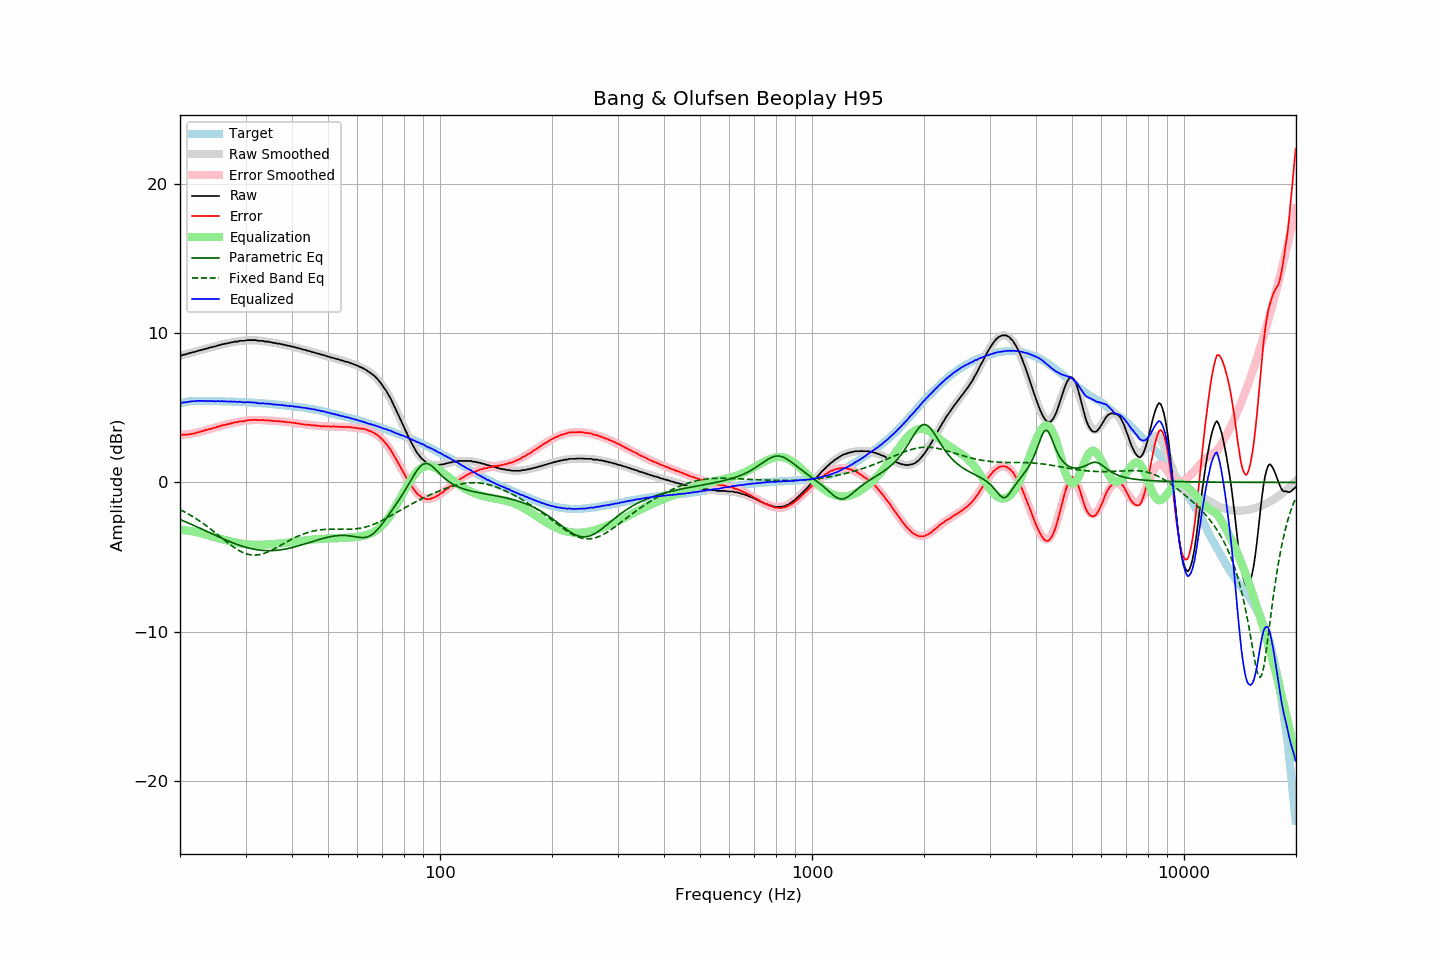

Values plotted in this chart, from the file beside it:
frequency, raw, error, smoothed, error_smoothed, equalization, parametric_eq, fixed_band_eq, equalized_raw, equalized_smoothed, target
20.00, 8.51, 3.22, 8.49, 3.18, -3.18, -2.49, -1.83, 5.33, 5.31, 5.29
20.20, 8.51, 3.19, 8.52, 3.19, -3.19, -2.53, -1.88, 5.32, 5.34, 5.32
20.40, 8.56, 3.21, 8.55, 3.20, -3.20, -2.58, -1.93, 5.36, 5.36, 5.35
20.61, 8.57, 3.20, 8.58, 3.21, -3.21, -2.62, -1.99, 5.36, 5.37, 5.37
20.81, 8.60, 3.20, 8.61, 3.22, -3.22, -2.67, -2.05, 5.38, 5.39, 5.40
21.02, 8.64, 3.21, 8.64, 3.23, -3.23, -2.71, -2.11, 5.41, 5.41, 5.43
21.23, 8.67, 3.23, 8.67, 3.25, -3.25, -2.76, -2.17, 5.42, 5.42, 5.44
21.44, 8.70, 3.25, 8.70, 3.27, -3.27, -2.81, -2.23, 5.44, 5.43, 5.45
21.66, 8.73, 3.27, 8.73, 3.28, -3.28, -2.86, -2.29, 5.45, 5.44, 5.46
21.87, 8.74, 3.28, 8.76, 3.30, -3.30, -2.90, -2.36, 5.44, 5.45, 5.46
22.09, 8.79, 3.32, 8.79, 3.33, -3.33, -2.95, -2.43, 5.47, 5.46, 5.47
22.31, 8.82, 3.35, 8.81, 3.35, -3.35, -3.00, -2.50, 5.47, 5.47, 5.47
22.54, 8.84, 3.37, 8.85, 3.38, -3.38, -3.05, -2.57, 5.46, 5.47, 5.47
22.76, 8.88, 3.42, 8.87, 3.41, -3.41, -3.10, -2.65, 5.48, 5.47, 5.47
22.99, 8.89, 3.44, 8.90, 3.44, -3.44, -3.15, -2.72, 5.45, 5.47, 5.46
23.22, 8.93, 3.48, 8.93, 3.47, -3.47, -3.20, -2.80, 5.46, 5.46, 5.45
23.45, 8.96, 3.51, 8.96, 3.50, -3.50, -3.25, -2.88, 5.46, 5.46, 5.45
23.69, 8.99, 3.54, 8.99, 3.53, -3.53, -3.30, -2.96, 5.46, 5.46, 5.45
23.92, 9.02, 3.57, 9.02, 3.56, -3.56, -3.35, -3.04, 5.46, 5.46, 5.45
24.16, 9.05, 3.59, 9.05, 3.59, -3.59, -3.40, -3.12, 5.46, 5.45, 5.46
24.40, 9.07, 3.61, 9.08, 3.63, -3.63, -3.45, -3.21, 5.44, 5.45, 5.46
24.65, 9.11, 3.66, 9.11, 3.66, -3.66, -3.50, -3.29, 5.45, 5.45, 5.45
24.89, 9.12, 3.67, 9.14, 3.69, -3.69, -3.55, -3.38, 5.43, 5.45, 5.45
25.14, 9.16, 3.71, 9.16, 3.72, -3.72, -3.60, -3.47, 5.45, 5.45, 5.45
25.39, 9.20, 3.76, 9.19, 3.75, -3.75, -3.64, -3.55, 5.46, 5.45, 5.45
25.65, 9.21, 3.77, 9.22, 3.78, -3.78, -3.69, -3.64, 5.43, 5.44, 5.45
25.91, 9.26, 3.83, 9.25, 3.80, -3.80, -3.74, -3.73, 5.46, 5.44, 5.43
26.16, 9.27, 3.84, 9.27, 3.83, -3.83, -3.79, -3.82, 5.44, 5.44, 5.43
26.43, 9.30, 3.87, 9.30, 3.86, -3.86, -3.84, -3.90, 5.44, 5.43, 5.43
26.69, 9.31, 3.88, 9.32, 3.89, -3.89, -3.88, -3.99, 5.42, 5.43, 5.43
26.96, 9.35, 3.92, 9.35, 3.92, -3.92, -3.93, -4.07, 5.43, 5.43, 5.43
27.23, 9.35, 3.92, 9.37, 3.94, -3.94, -3.97, -4.15, 5.41, 5.42, 5.43
27.50, 9.40, 3.97, 9.39, 3.97, -3.97, -4.01, -4.24, 5.43, 5.42, 5.43
27.77, 9.40, 3.99, 9.41, 3.99, -3.99, -4.06, -4.31, 5.41, 5.42, 5.41
28.05, 9.44, 4.03, 9.43, 4.01, -4.01, -4.10, -4.39, 5.43, 5.41, 5.41
28.33, 9.44, 4.04, 9.44, 4.04, -4.04, -4.14, -4.46, 5.41, 5.41, 5.40
28.62, 9.44, 4.04, 9.46, 4.06, -4.06, -4.18, -4.52, 5.38, 5.40, 5.40
28.90, 9.49, 4.09, 9.48, 4.08, -4.08, -4.21, -4.58, 5.42, 5.40, 5.40
29.19, 9.49, 4.10, 9.49, 4.10, -4.10, -4.25, -4.64, 5.39, 5.39, 5.39
29.48, 9.49, 4.10, 9.50, 4.12, -4.12, -4.28, -4.69, 5.38, 5.39, 5.39
29.78, 9.49, 4.11, 9.51, 4.13, -4.13, -4.32, -4.74, 5.36, 5.38, 5.38
30.08, 9.52, 4.14, 9.52, 4.15, -4.15, -4.35, -4.78, 5.38, 5.38, 5.38
30.38, 9.54, 4.17, 9.53, 4.16, -4.16, -4.38, -4.81, 5.38, 5.37, 5.37
30.68, 9.54, 4.18, 9.53, 4.17, -4.17, -4.41, -4.84, 5.37, 5.36, 5.37
30.99, 9.54, 4.19, 9.53, 4.17, -4.17, -4.43, -4.86, 5.37, 5.36, 5.35
31.30, 9.54, 4.19, 9.53, 4.18, -4.18, -4.46, -4.87, 5.36, 5.35, 5.35
31.61, 9.54, 4.19, 9.53, 4.19, -4.19, -4.48, -4.87, 5.36, 5.35, 5.35
31.93, 9.54, 4.20, 9.53, 4.19, -4.19, -4.50, -4.87, 5.35, 5.34, 5.34
32.24, 9.51, 4.19, 9.52, 4.19, -4.19, -4.51, -4.86, 5.32, 5.33, 5.32
32.57, 9.49, 4.17, 9.51, 4.19, -4.19, -4.53, -4.85, 5.30, 5.32, 5.32
32.89, 9.49, 4.17, 9.50, 4.19, -4.19, -4.54, -4.83, 5.30, 5.31, 5.32
33.22, 9.49, 4.19, 9.49, 4.18, -4.18, -4.55, -4.80, 5.31, 5.31, 5.31
33.55, 9.48, 4.18, 9.47, 4.17, -4.17, -4.56, -4.77, 5.31, 5.30, 5.30
33.89, 9.44, 4.15, 9.46, 4.17, -4.17, -4.57, -4.73, 5.28, 5.29, 5.29
34.23, 9.44, 4.16, 9.44, 4.16, -4.16, -4.57, -4.69, 5.28, 5.28, 5.29
34.57, 9.44, 4.17, 9.42, 4.15, -4.15, -4.58, -4.65, 5.29, 5.27, 5.27
34.92, 9.40, 4.14, 9.41, 4.15, -4.15, -4.58, -4.60, 5.26, 5.26, 5.26
35.27, 9.40, 4.15, 9.39, 4.14, -4.14, -4.57, -4.54, 5.26, 5.25, 5.25
35.62, 9.35, 4.11, 9.37, 4.13, -4.13, -4.57, -4.49, 5.22, 5.24, 5.24
35.97, 9.35, 4.12, 9.35, 4.12, -4.12, -4.56, -4.43, 5.23, 5.23, 5.23
... 635 more rows
